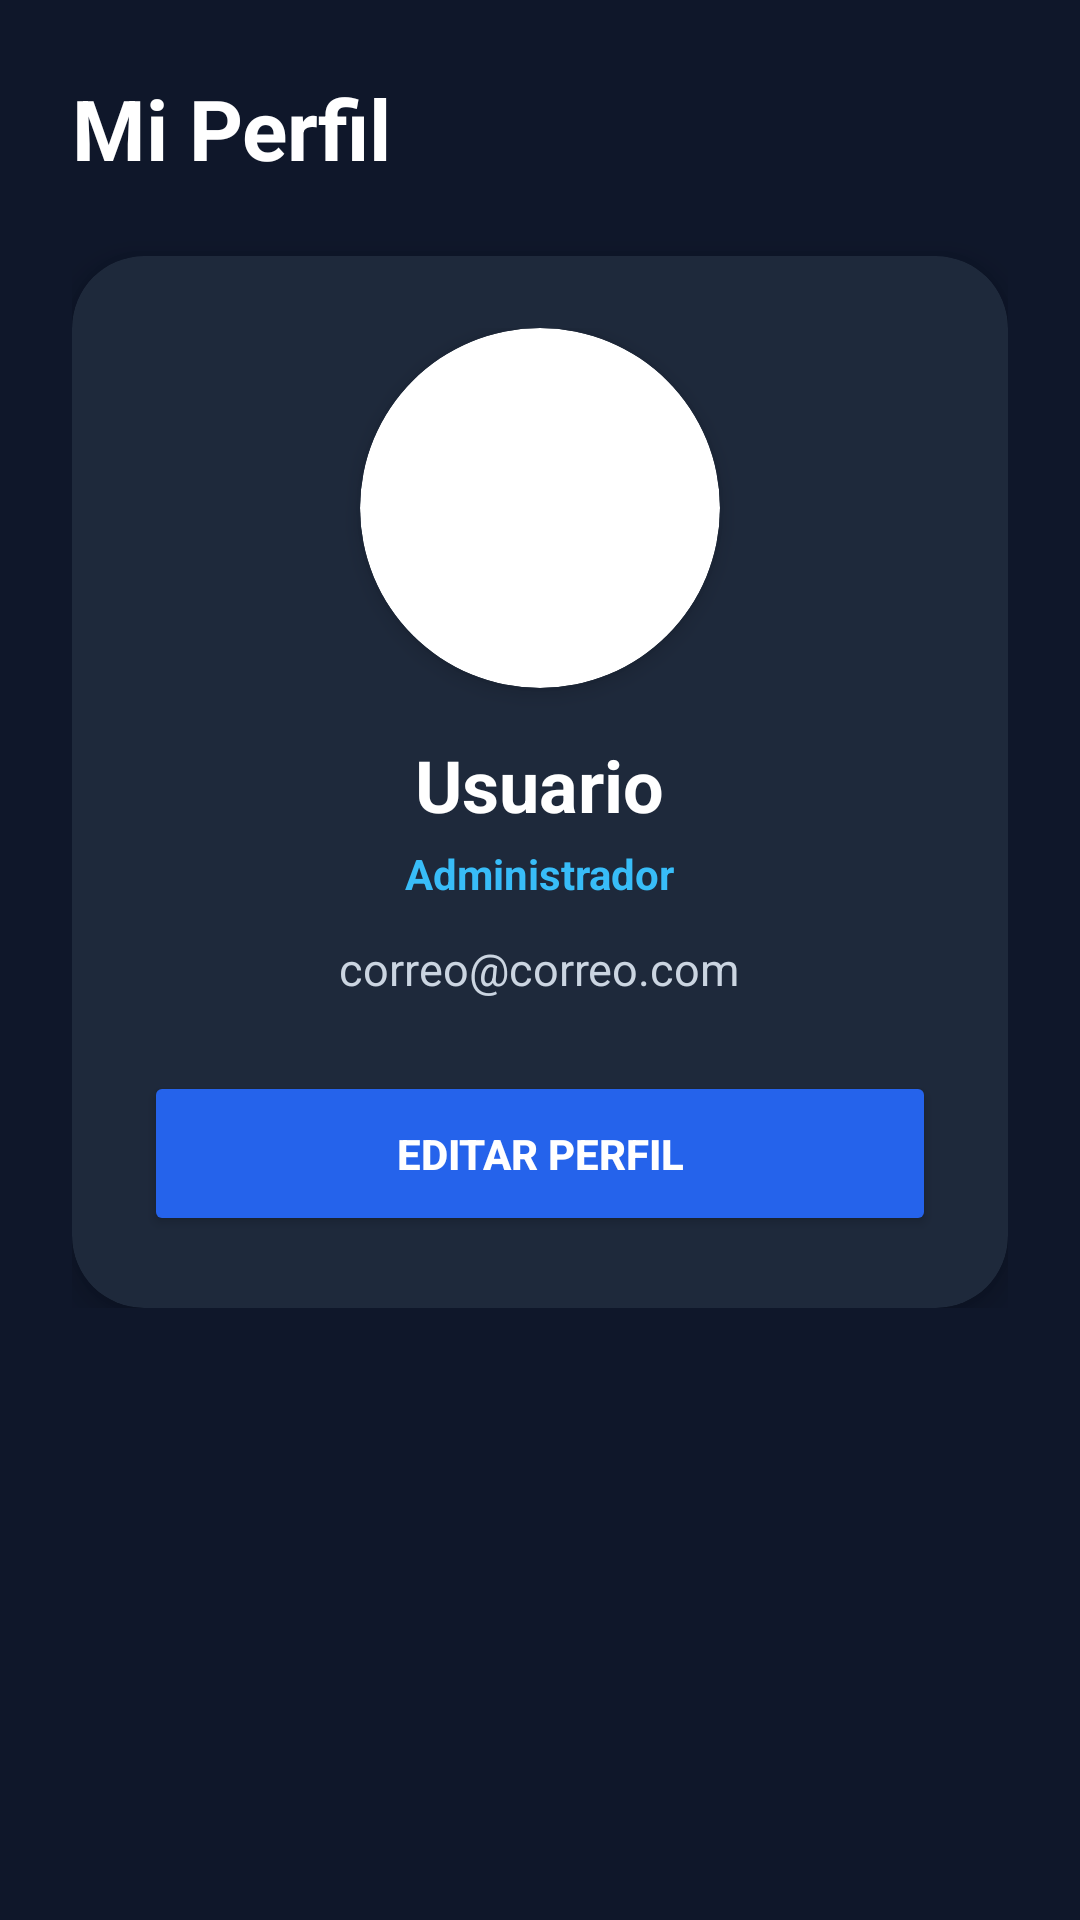

Produce the Android XML layout that renders to this screen, including the resource entries it uses.
<!-- AndroidManifest.xml: application theme Theme.TASKPRO -->
<!-- res/layout/fragment_perfil.xml -->
<?xml version="1.0" encoding="utf-8"?>
<ScrollView
    xmlns:android="http://schemas.android.com/apk/res/android"
    xmlns:app="http://schemas.android.com/apk/res-auto"
    android:layout_width="match_parent"
    android:layout_height="match_parent"
    android:background="#0F172A">

    <LinearLayout
        android:layout_width="match_parent"
        android:layout_height="wrap_content"
        android:orientation="vertical"
        android:padding="24dp">

        

        <TextView
            android:layout_width="wrap_content"
            android:layout_height="wrap_content"
            android:text="Mi Perfil"
            android:textColor="@android:color/white"
            android:textStyle="bold"
            android:textSize="28sp"
            android:layout_marginBottom="24dp"/>

        

        <androidx.cardview.widget.CardView
            android:layout_width="match_parent"
            android:layout_height="wrap_content"
            app:cardCornerRadius="24dp"
            app:cardElevation="6dp"
            app:cardBackgroundColor="#1E293B">

            <LinearLayout
                android:layout_width="match_parent"
                android:layout_height="wrap_content"
                android:orientation="vertical"
                android:gravity="center"
                android:padding="24dp">

                

                <androidx.cardview.widget.CardView
                    android:layout_width="120dp"
                    android:layout_height="120dp"
                    app:cardCornerRadius="60dp"
                    app:cardElevation="4dp">

                    <ImageView
                        android:id="@+id/iv_foto_perfil"
                        android:layout_width="match_parent"
                        android:layout_height="match_parent"
                        android:scaleType="centerCrop"
                        android:src="@mipmap/ic_launcher_round"
                        android:contentDescription="@string/foto_de_perfil"/>

                </androidx.cardview.widget.CardView>

                

                <TextView
                    android:id="@+id/tv_perfil_nombre"
                    android:layout_width="wrap_content"
                    android:layout_height="wrap_content"
                    android:text="Usuario"
                    android:textColor="@android:color/white"
                    android:textStyle="bold"
                    android:textSize="24sp"
                    android:layout_marginTop="16dp"/>

                

                <TextView
                    android:id="@+id/tv_perfil_rol"
                    android:layout_width="wrap_content"
                    android:layout_height="wrap_content"
                    android:text="Administrador"
                    android:textColor="#38BDF8"
                    android:textStyle="bold"
                    android:textSize="14sp"
                    android:layout_marginTop="4dp"/>

                

                <TextView
                    android:id="@+id/tv_perfil_correo"
                    android:layout_width="wrap_content"
                    android:layout_height="wrap_content"
                    android:text="correo@correo.com"
                    android:textColor="#CBD5E1"
                    android:textSize="15sp"
                    android:layout_marginTop="12dp"/>

                

                <Button
                    android:id="@+id/btn_editar_perfil"
                    android:layout_width="match_parent"
                    android:layout_height="55dp"
                    android:text="Editar Perfil"
                    android:textStyle="bold"
                    android:textColor="@android:color/white"
                    android:backgroundTint="#2563EB"
                    android:layout_marginTop="24dp"/>

            </LinearLayout>

        </androidx.cardview.widget.CardView>

    </LinearLayout>

</ScrollView>
<!-- resources referenced by this layout -->
<resources>
  <style name="Theme.TASKPRO" parent="Base.Theme.TASKPRO" />
  <style name="Base.Theme.TASKPRO" parent="Theme.Material3.DayNight.NoActionBar">
          
          
      </style>
</resources>
